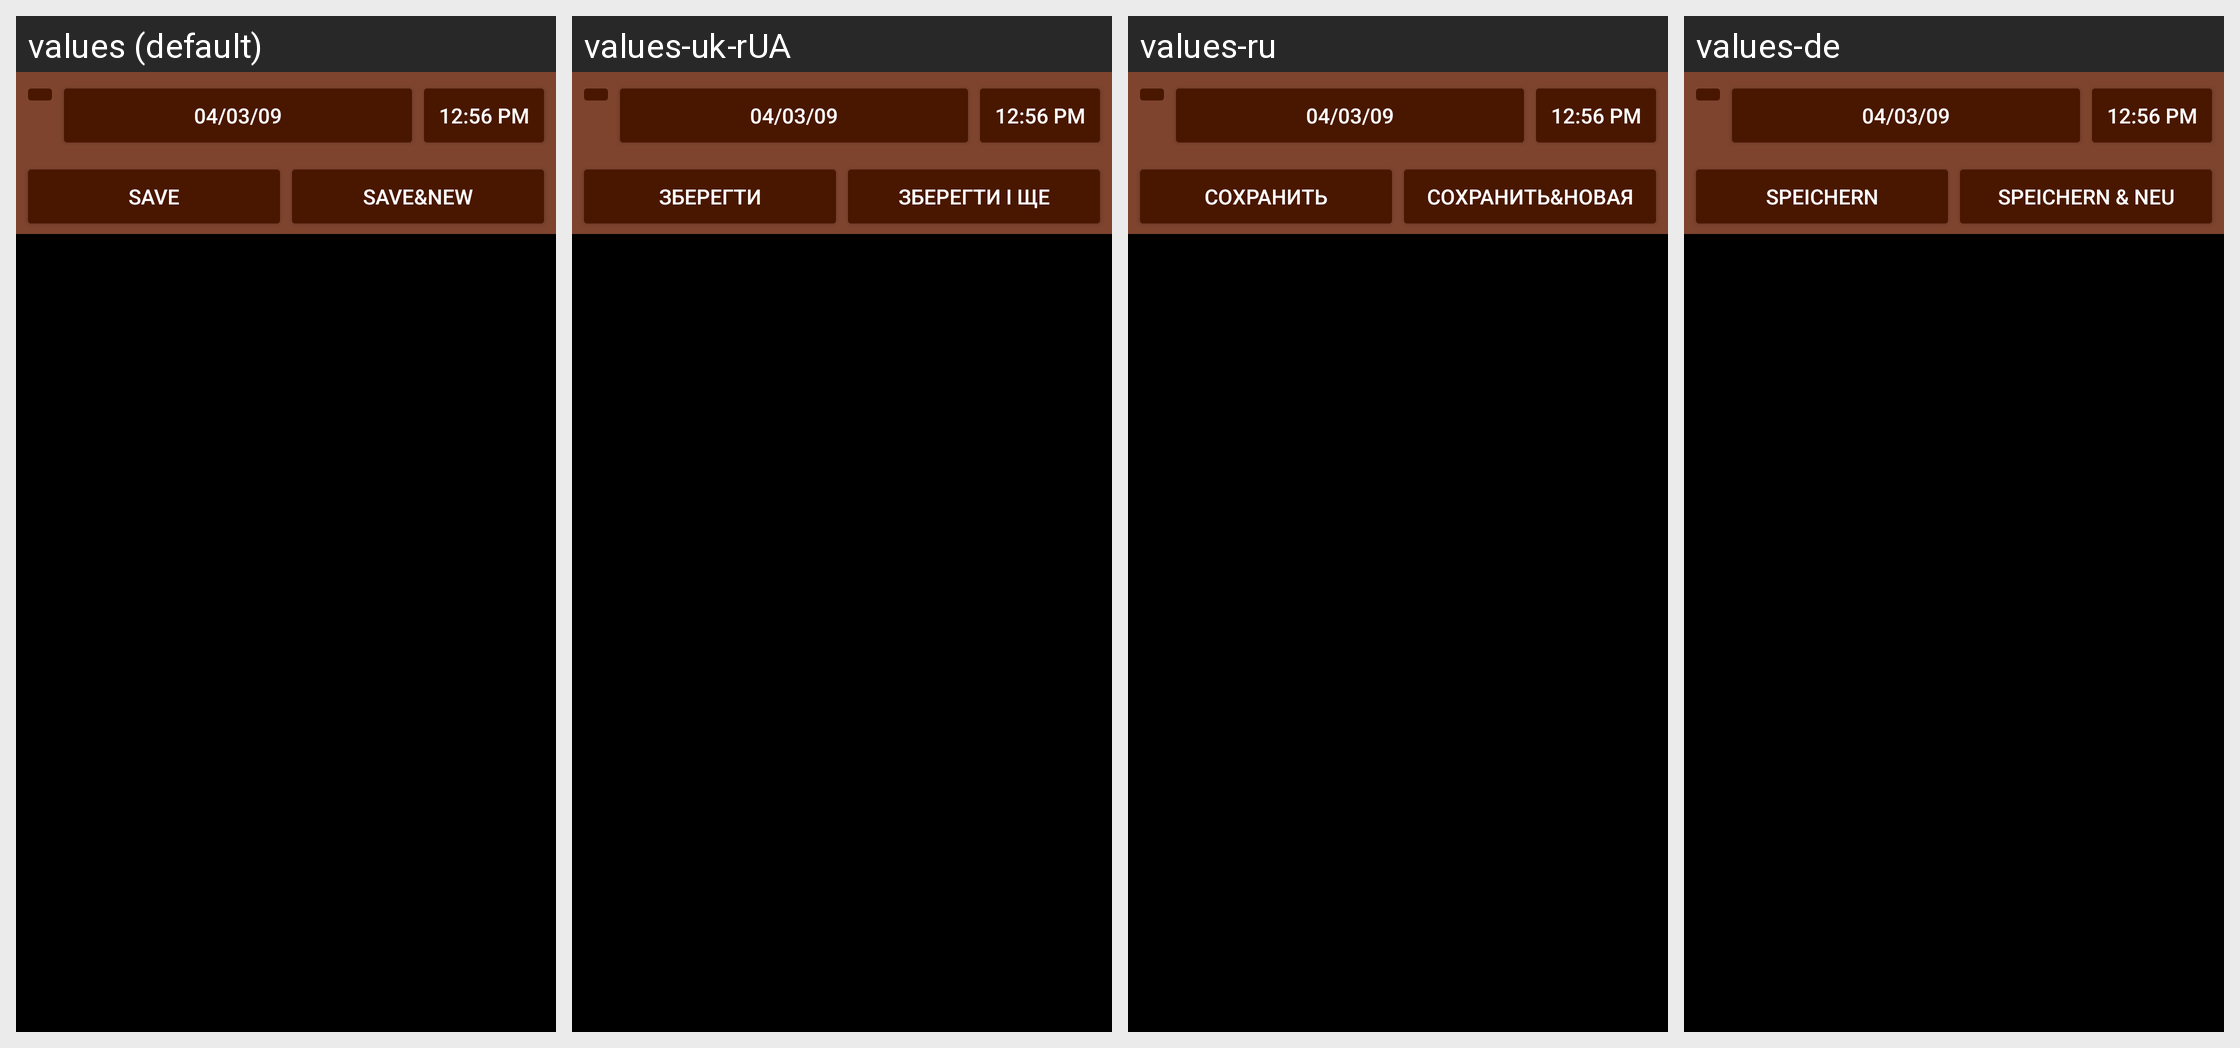

Locale-by-locale string values for the Android screen shown in this grid:
Android screen res/layout/transaction_free.xml rendered under 4 locales, left to right: values (default), values-uk-rUA, values-ru, values-de. Device: Nexus 5 (rendered at 1080×1920; each locale shown at half size, 540×960, under a caption strip naming it); theme AppTheme.
Other locales in the repository, not shown: values-ca, values-cs-rCZ, values-da, values-es, values-fr, values-hu, values-it, values-ko, values-no-rNB, values-pl, values-pt-rBR, values-pt-rPT, values-ro, values-sk, values-zh-rCN, values-zh-rTW.
Strings drawn on this screen, with the default value and each locale's value (text and hints the layout hard-codes, and strings that could not be matched under every locale, appear in the picture but are not listed):

save
  values: Save
  values-uk-rUA: Зберегти
  values-ru: Сохранить
  values-de: Speichern

save_and_new
  values: Save&New
  values-uk-rUA: Зберегти і ще
  values-ru: Сохранить&Новая
  values-de: Speichern & Neu
